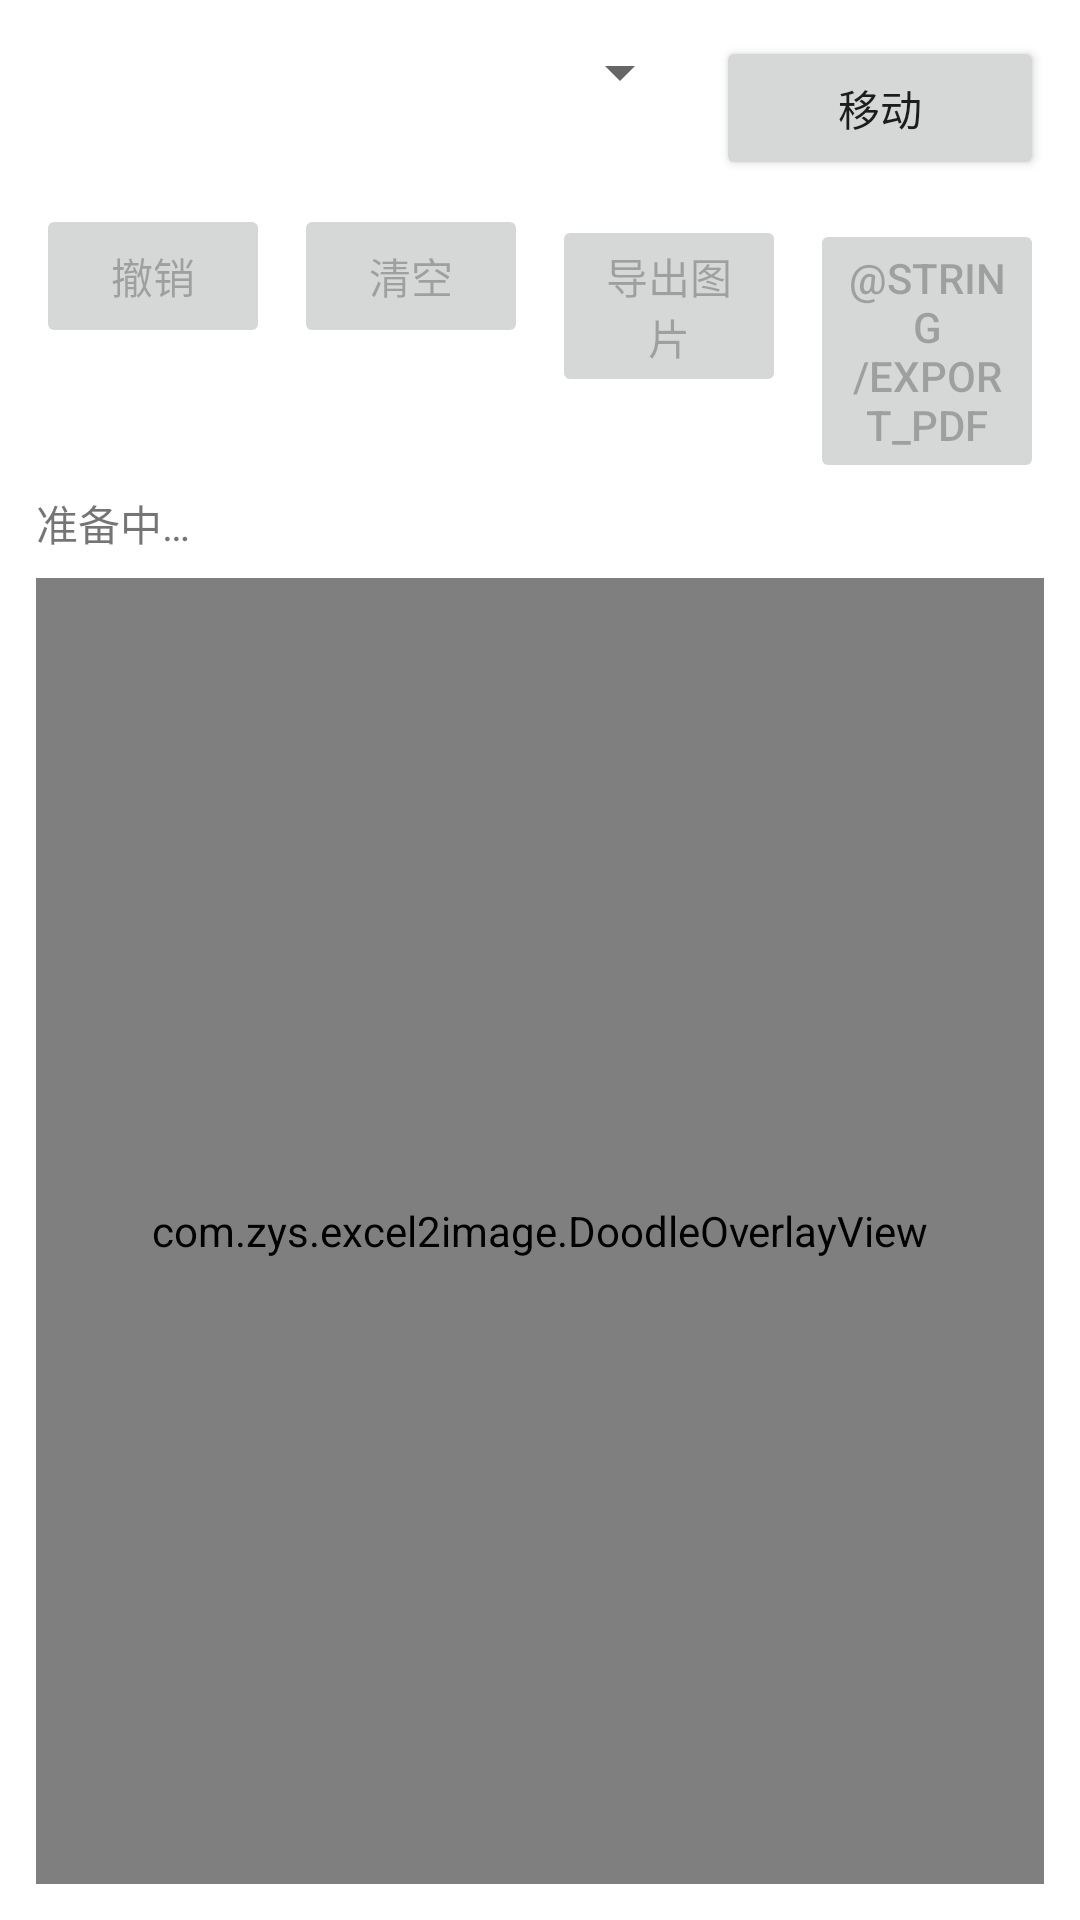

Here is an Android app screen rendered from its layout file. Give the layout XML and the strings, colors and styles it references.
<!-- AndroidManifest.xml: application theme Theme.Excel2Image -->
<!-- res/layout/activity_annotate.xml -->
<?xml version="1.0" encoding="utf-8"?>
<LinearLayout xmlns:android="http://schemas.android.com/apk/res/android"
    android:layout_width="match_parent"
    android:layout_height="match_parent"
    android:orientation="vertical"
    android:padding="12dp">

    <LinearLayout
        android:layout_width="match_parent"
        android:layout_height="wrap_content"
        android:orientation="horizontal">

        <Spinner
            android:id="@+id/spinnerParts"
            android:layout_width="0dp"
            android:layout_height="wrap_content"
            android:layout_weight="2"
            android:enabled="false" />

        <Button
            android:id="@+id/btnMode"
            android:layout_width="0dp"
            android:layout_height="wrap_content"
            android:layout_marginStart="8dp"
            android:layout_weight="1"
            android:text="移动" />
    </LinearLayout>

    <LinearLayout
        android:layout_width="match_parent"
        android:layout_height="wrap_content"
        android:layout_marginTop="8dp"
        android:orientation="horizontal">

        <Button
            android:id="@+id/btnUndo"
            android:layout_width="0dp"
            android:layout_height="wrap_content"
            android:layout_weight="1"
            android:enabled="false"
            android:text="撤销" />

        <Button
            android:id="@+id/btnClear"
            android:layout_width="0dp"
            android:layout_height="wrap_content"
            android:layout_marginStart="8dp"
            android:layout_weight="1"
            android:enabled="false"
            android:text="清空" />

        <Button
            android:id="@+id/btnExportImage"
            android:layout_width="0dp"
            android:layout_height="wrap_content"
            android:layout_marginStart="8dp"
            android:layout_weight="1"
            android:enabled="false"
            android:text="@string/export_image" />

        <Button
            android:id="@+id/btnExportPdf"
            android:layout_width="0dp"
            android:layout_height="wrap_content"
            android:layout_marginStart="8dp"
            android:layout_weight="1"
            android:enabled="false"
            android:text="@string/export_pdf" />
    </LinearLayout>

    <ProgressBar
        android:id="@+id/progress"
        android:layout_width="wrap_content"
        android:layout_height="wrap_content"
        android:layout_gravity="center_horizontal"
        android:layout_marginTop="8dp"
        android:visibility="gone" />

    <TextView
        android:id="@+id/txtStatus"
        android:layout_width="match_parent"
        android:layout_height="wrap_content"
        android:layout_marginTop="8dp"
        android:text="准备中…" />

    <FrameLayout
        android:layout_width="match_parent"
        android:layout_height="0dp"
        android:layout_marginTop="8dp"
        android:layout_weight="1">

        <com.davemorrissey.labs.subscaleview.SubsamplingScaleImageView
            android:id="@+id/imgLarge"
            android:layout_width="match_parent"
            android:layout_height="match_parent" />

        <com.zys.excel2image.DoodleOverlayView
            android:id="@+id/overlay"
            android:layout_width="match_parent"
            android:layout_height="match_parent" />
    </FrameLayout>

</LinearLayout>
<!-- resources referenced by this layout -->
<resources>
  <string name="export_image">导出图片</string>
  <style name="Theme.Excel2Image" parent="Theme.MaterialComponents.DayNight.NoActionBar">
          <item name="colorPrimary">@color/md_theme_primary</item>
          <item name="colorPrimaryVariant">@color/md_theme_primary</item>
          <item name="colorOnPrimary">@color/md_theme_onPrimary</item>
          <item name="android:statusBarColor">?attr/colorPrimaryVariant</item>
          <item name="android:navigationBarColor">@color/md_theme_background</item>
          <item name="android:windowLightNavigationBar" tools:targetApi="o">true</item>
      </style>
  <color name="md_theme_primary">#2E7D32</color>
  <color name="md_theme_onPrimary">#FFFFFF</color>
  <color name="md_theme_background">#FFFFFF</color>
</resources>
